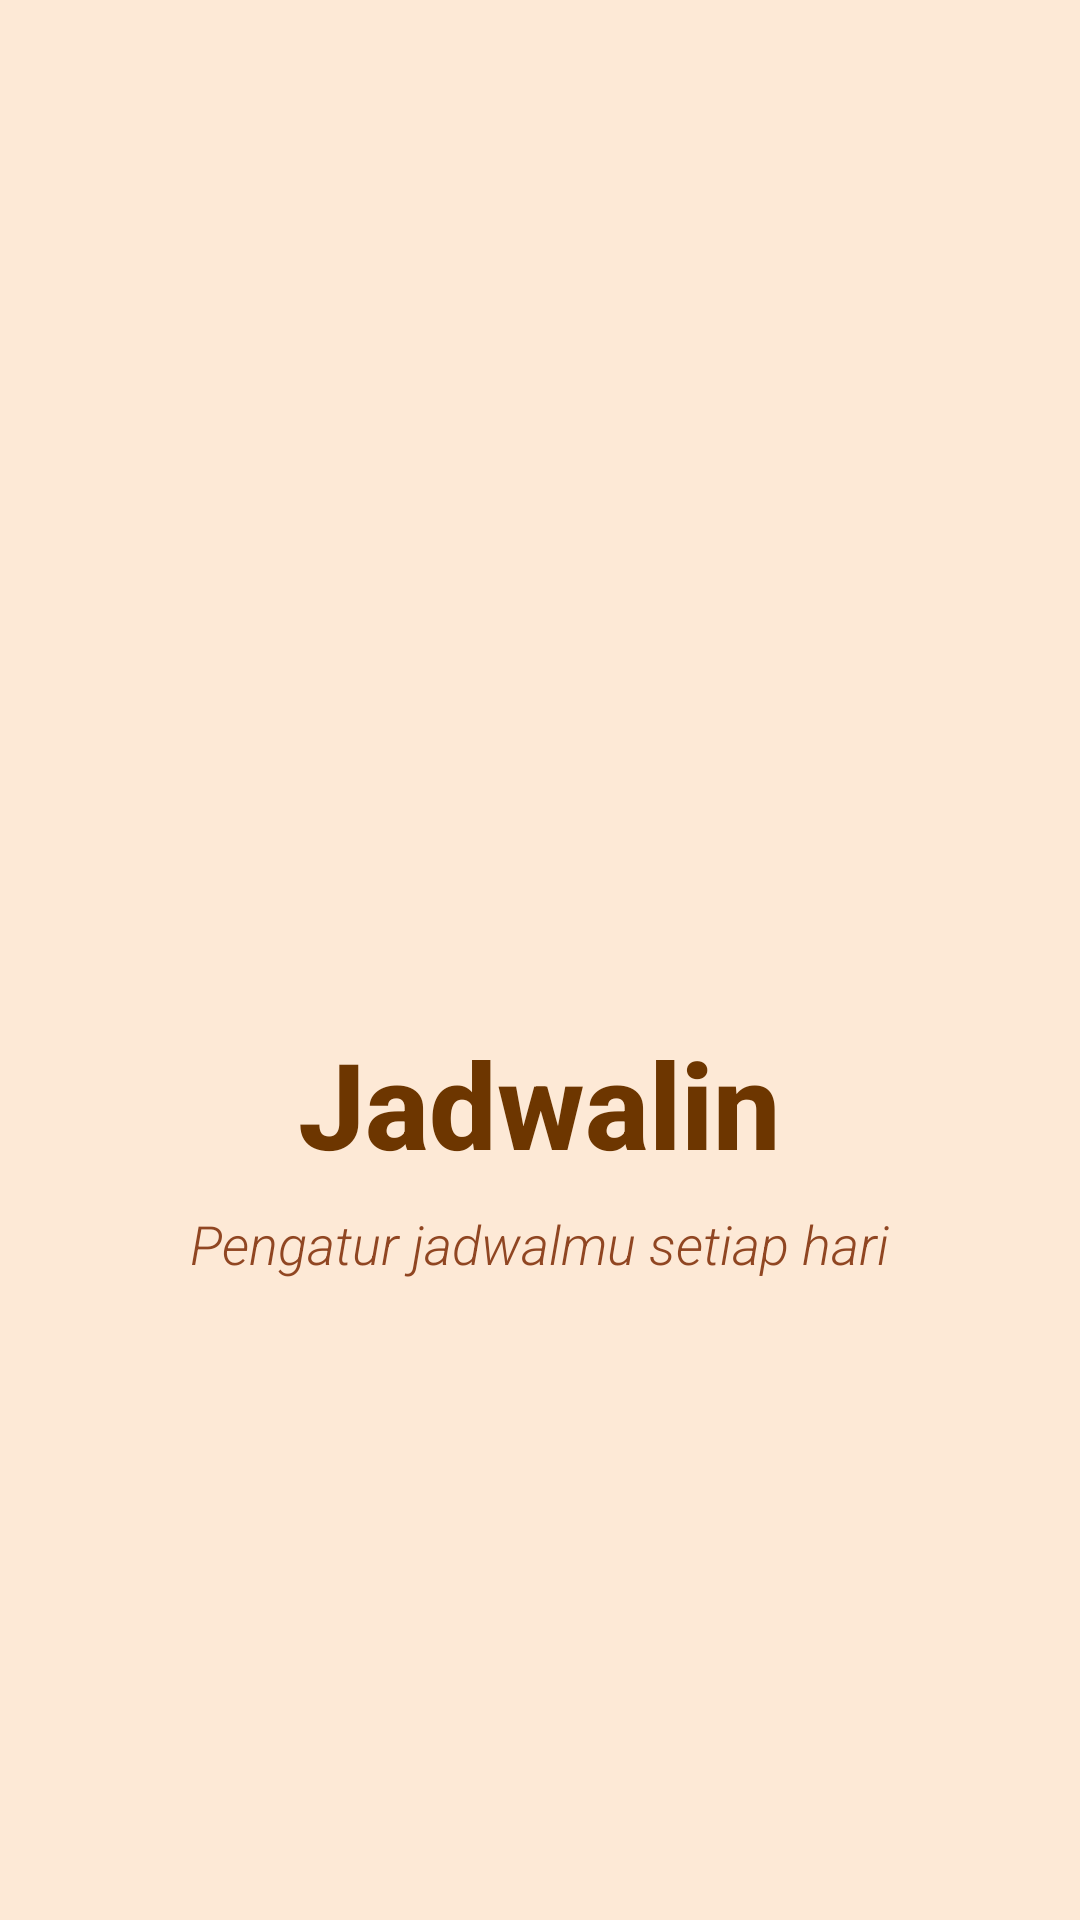

Reconstruct the res/layout file that produces this screen, plus the resources it refers to.
<!-- AndroidManifest.xml: application theme Theme.Jadwalin -->
<!-- res/layout/activity_splash.xml -->
<?xml version="1.0" encoding="utf-8"?>
<LinearLayout
    xmlns:android="http://schemas.android.com/apk/res/android"
    xmlns:tools="http://schemas.android.com/tools"
    android:layout_width="match_parent"
    android:layout_height="match_parent"
    android:orientation="vertical"
    android:gravity="center"
    android:background="#FDE9D6"
    tools:context=".ui.auth.SplashActivity"> <ImageView
    android:id="@+id/logoImage"
    android:layout_width="250dp"
    android:layout_height="200dp"
    android:layout_marginBottom="16dp"
    android:contentDescription="Logo Jadwalin"
    android:src="@drawable/logo_jadwalin" />

    <TextView
        android:id="@+id/titleText"
        android:layout_width="wrap_content"
        android:layout_height="wrap_content"
        android:fontFamily="sans-serif-medium"
        android:text="Jadwalin"
        android:textColor="#6D3600"
        android:textSize="40sp"
        android:textStyle="bold" />

    <TextView
        android:id="@+id/subtitleText"
        android:layout_width="wrap_content"
        android:layout_height="wrap_content"
        android:layout_marginTop="8dp"
        android:fontFamily="sans-serif-light"
        android:text="Pengatur jadwalmu setiap hari"
        android:textColor="#904622"
        android:textSize="18sp"
        android:textStyle="italic" />

    <ProgressBar
        android:id="@+id/progressBar"
        android:layout_width="40dp"
        android:layout_height="40dp"
        android:layout_marginTop="48dp"
        android:indeterminateTint="#A44930" /> </LinearLayout>
<!-- resources referenced by this layout -->
<resources>
  <!-- drawable logo_jadwalin: png bitmap (drawable-watch, 247898 bytes) -->
  <style name="Theme.Jadwalin" parent="Theme.Material3.DayNight.NoActionBar">
          <item name="colorPrimary">@color/purple_500</item>
          <item name="colorPrimaryVariant">@color/purple_700</item>
          <item name="colorOnPrimary">@color/white</item>
          <item name="colorSecondary">@color/teal_200</item>
          <item name="colorSecondaryVariant">@color/teal_700</item>
          <item name="colorOnSecondary">@color/black</item>
          <item name="android:statusBarColor">?attr/colorPrimaryVariant</item>
      </style>
  <!-- not gathered from this repository: default colours our renderer supplied (Android Studio template values) -->
  <color name="purple_500">#FF6200EE</color>
  <color name="purple_700">#FF3700B3</color>
  <color name="teal_200">#FF03DAC5</color>
  <color name="teal_700">#FF018786</color>
  <color name="black">#FF000000</color>
  <color name="white">#FFFFFFFF</color>
</resources>
